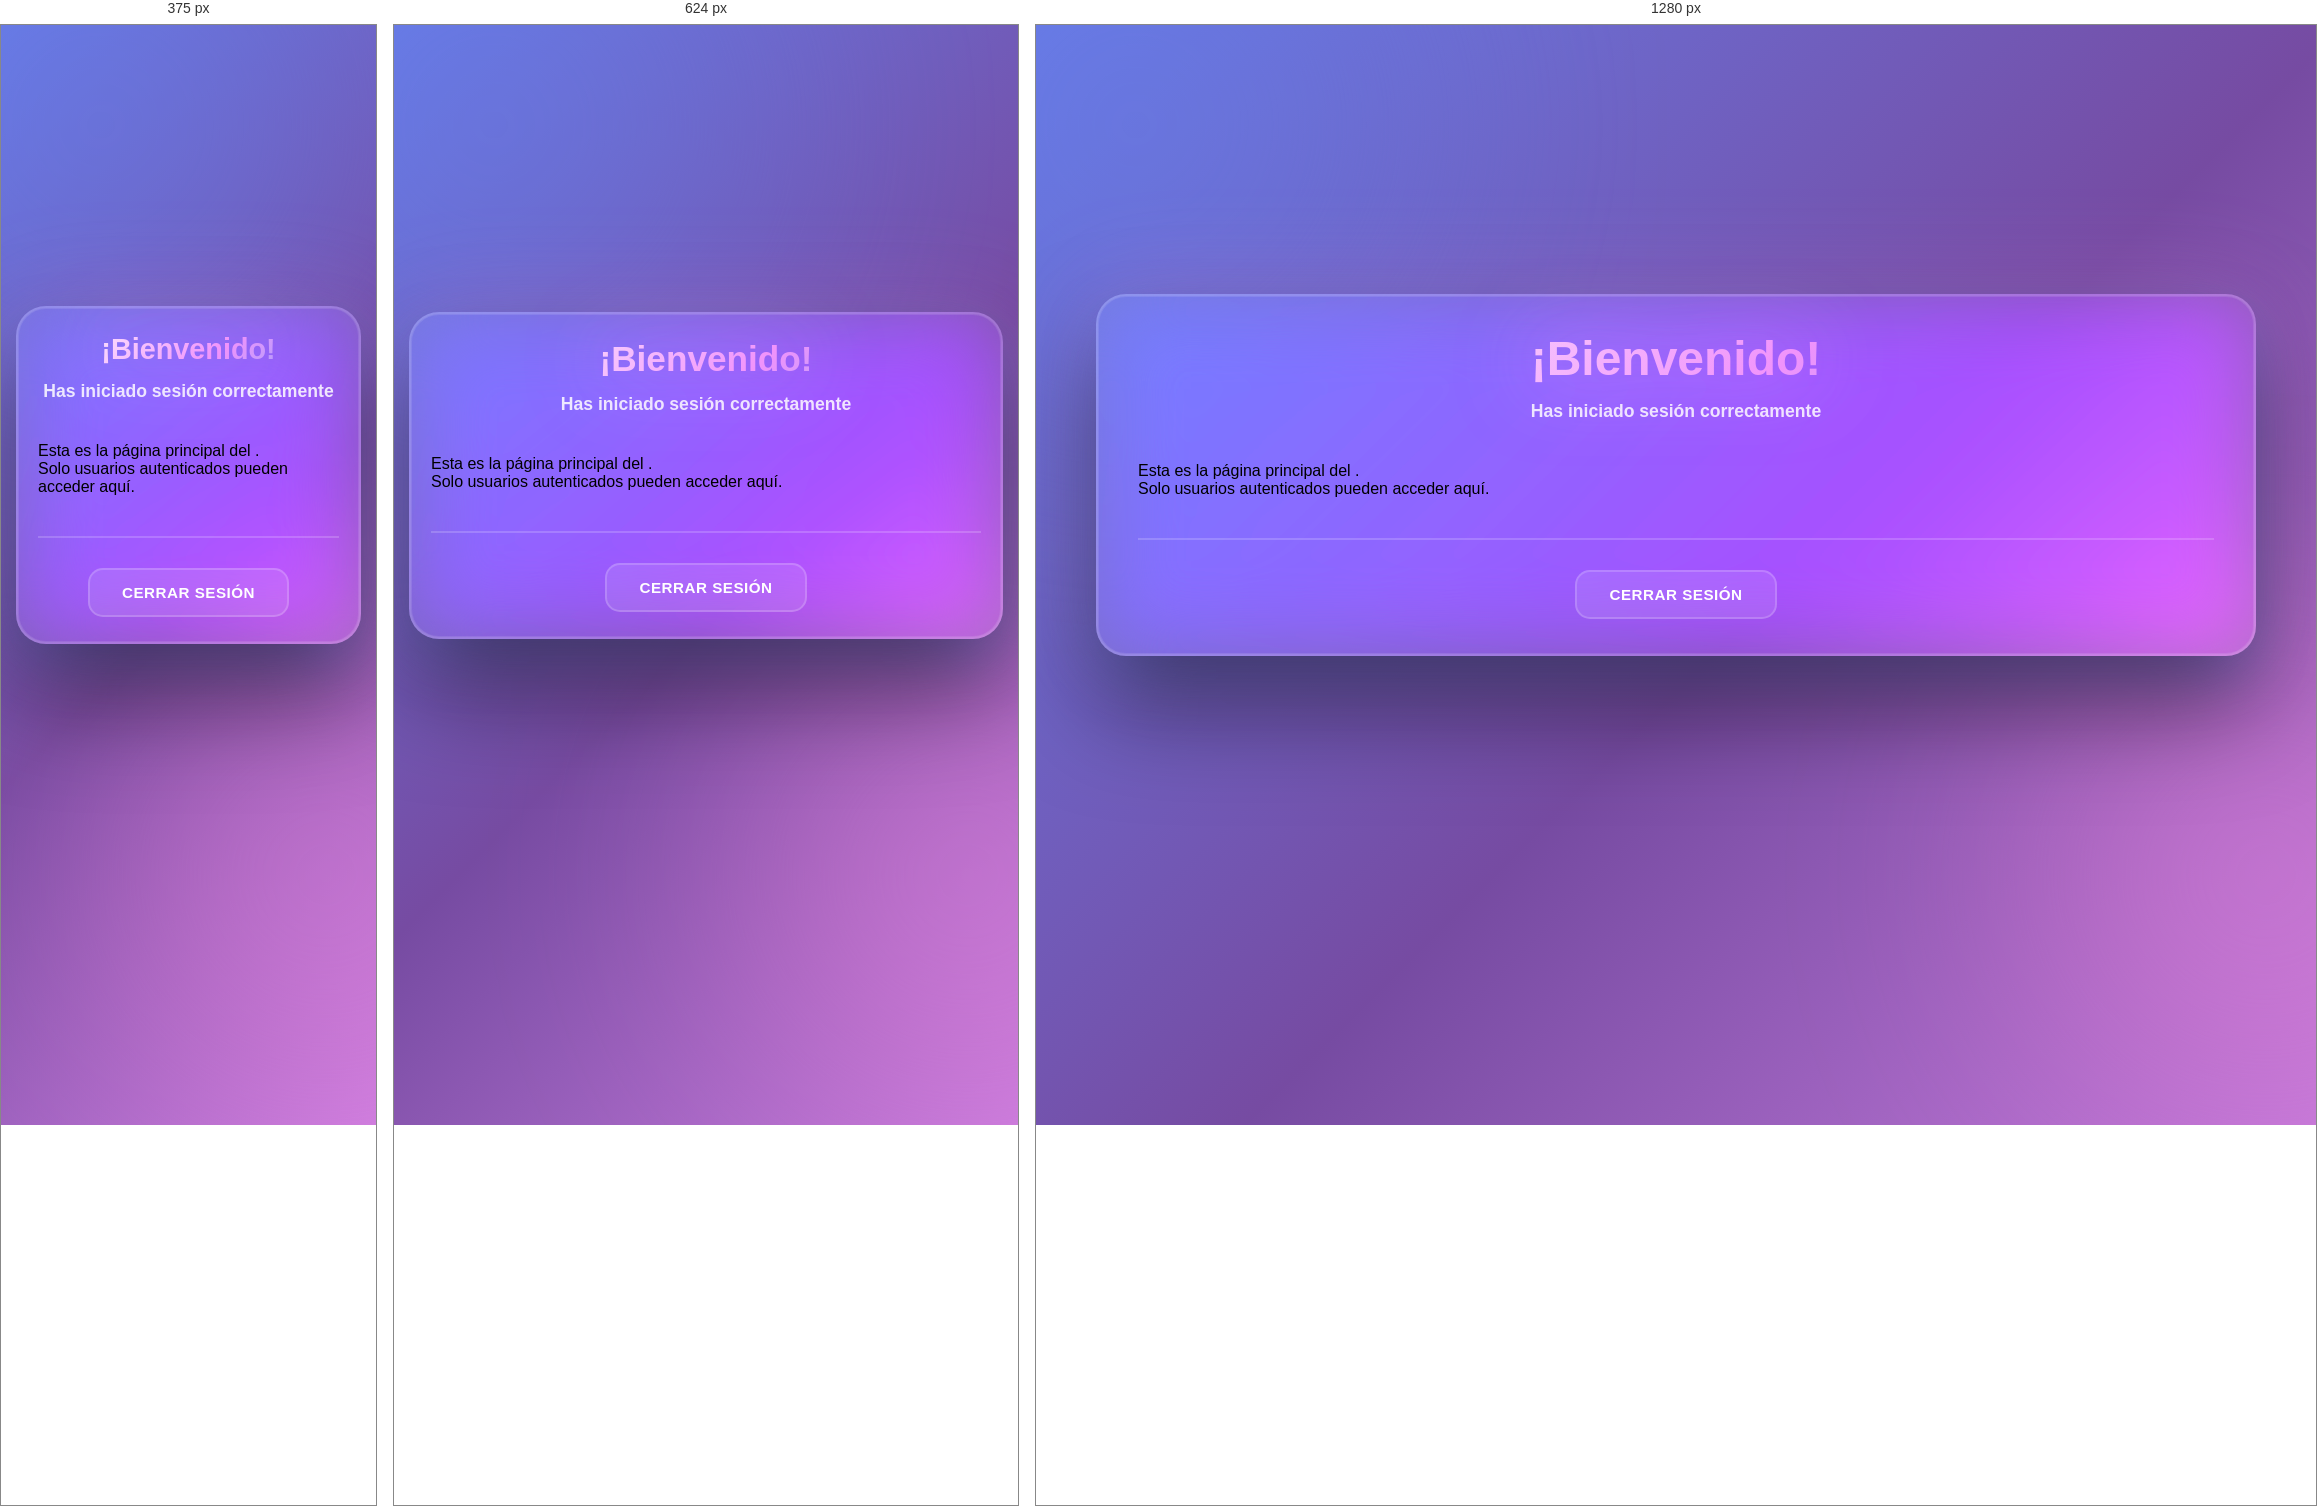
Rendered at 375 px, 624 px and 1280 px, left to right.

<!-- file: home.html -->
<!DOCTYPE html>
<html lang="es">
<head>
    <meta charset="UTF-8">
    <meta name="viewport" content="width=device-width, initial-scale=1.0">
    <title>Home </title>
    <link rel="stylesheet" href="css/home.css">
</head>
<body>
    <div class="container">
        <div class="glass-card">
            <div class="welcome">
                <h1>¡Bienvenido!</h1>
                <p id="userName">Has iniciado sesión correctamente</p>
            </div>
            
            <div class="text-center">
                <p>Esta es la página principal del .</p>
                <p>Solo usuarios autenticados pueden acceder aquí.</p>
            </div>
            
            <div class="logout-container">
                <button class="btn btn-logout" id="logoutBtn">
                    Cerrar Sesión
                </button>
            </div>
        </div>
    </div>
    
    <script src="js/auth.js"></script>
</body>
</html>


/* @media block from home.css */
@media (max-width: 768px) {
    .container {
        max-width: 100%;
        padding: 15px;
    }

    .glass-card {
        padding: 25px 20px;
    }

    .welcome h1 {
        font-size: 2.2rem;
    }

    .projects-header {
        flex-direction: column;
        gap: 15px;
        align-items: stretch;
    }

    .projects-header h2 {
        font-size: 1.5rem;
    }

    .projects-grid {
        grid-template-columns: 1fr;
        gap: 20px;
    }

    .modal-content {
        width: 95%;
        padding: 20px;
    }

    .modal-actions {
        flex-direction: column;
    }

    .modal-actions .btn {
        width: 100%;
    }
}

/* @media block from home.css */
@media (max-width: 480px) {
    .welcome h1 {
        font-size: 1.8rem;
    }

    .projects-header h2 {
        font-size: 1.3rem;
    }

    .project-card {
        padding: 15px;
    }

    .project-header h3 {
        font-size: 1.1rem;
    }
}